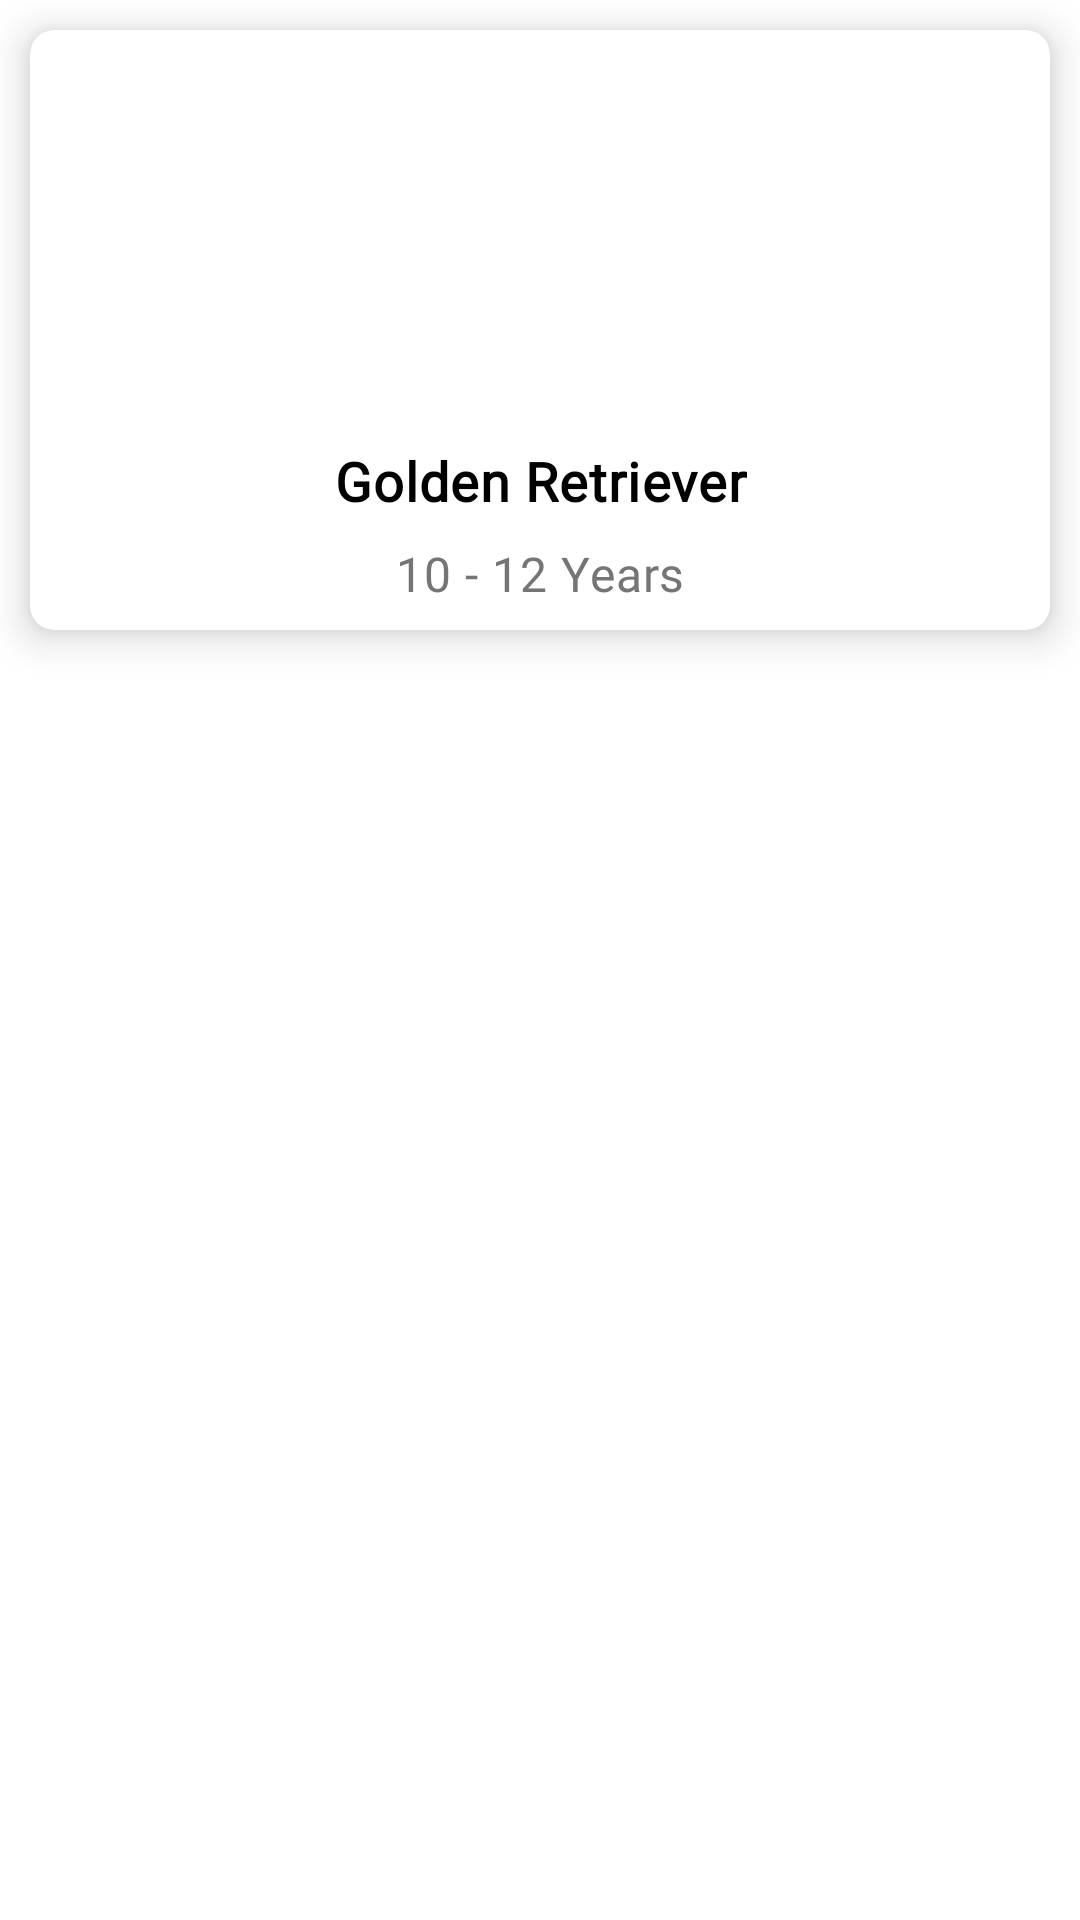

This screen was rendered from an Android layout file. Write that file and the resources it references.
<!-- AndroidManifest.xml: application theme Theme.Paws -->
<!-- res/layout/breed_design.xml -->
<?xml version="1.0" encoding="utf-8"?>
<androidx.constraintlayout.widget.ConstraintLayout xmlns:android="http://schemas.android.com/apk/res/android"
    xmlns:app="http://schemas.android.com/apk/res-auto"
    xmlns:tools="http://schemas.android.com/tools"
    android:layout_width="match_parent"
    android:layout_height="wrap_content">

    <androidx.cardview.widget.CardView
        android:layout_width="match_parent"
        android:layout_height="wrap_content"
        app:cardCornerRadius="8dp"
        android:layout_margin="10dp"
        app:cardElevation="8dp"
        app:layout_constraintEnd_toEndOf="parent"
        app:layout_constraintStart_toStartOf="parent"
        app:layout_constraintTop_toTopOf="parent">

        <androidx.constraintlayout.widget.ConstraintLayout
            android:layout_width="match_parent"
            android:layout_height="200dp">

            <ImageView
                android:id="@+id/dogImageView"
                android:layout_width="200dp"
                android:layout_height="122dp"
                app:layout_constraintBottom_toTopOf="@+id/name"
                app:layout_constraintEnd_toEndOf="parent"
                app:layout_constraintHorizontal_bias="0.5"
                app:layout_constraintStart_toStartOf="parent"
                app:layout_constraintTop_toTopOf="parent"
                app:srcCompat="@drawable/golden" />

            <TextView
                android:id="@+id/name"
                android:layout_width="wrap_content"
                android:layout_height="wrap_content"
                android:fontFamily="@font/architects_daughter"
                android:letterSpacing="0.02"
                android:text="@string/golden"
                android:textColor="#000000"
                android:textSize="18sp"
                android:textStyle="bold"
                app:layout_constraintBottom_toTopOf="@+id/lifespan"
                app:layout_constraintEnd_toEndOf="parent"
                app:layout_constraintHorizontal_bias="0.5"
                app:layout_constraintStart_toStartOf="parent"
                app:layout_constraintTop_toBottomOf="@+id/dogImageView" />

            <TextView
                android:id="@+id/lifespan"
                android:layout_width="wrap_content"
                android:layout_height="wrap_content"
                android:fontFamily="@font/architects_daughter"
                android:letterSpacing="0.02"
                android:text="@string/lifespan"
                android:textColor="#757575"
                android:textSize="16sp"
                app:layout_constraintBottom_toBottomOf="parent"
                app:layout_constraintEnd_toEndOf="parent"
                app:layout_constraintHorizontal_bias="0.5"
                app:layout_constraintStart_toStartOf="parent"
                app:layout_constraintTop_toBottomOf="@+id/name" />
        </androidx.constraintlayout.widget.ConstraintLayout>
    </androidx.cardview.widget.CardView>

</androidx.constraintlayout.widget.ConstraintLayout>
<!-- resources referenced by this layout -->
<resources>
  <string name="golden">Golden Retriever</string>
  <string name="lifespan">10 \- 12 Years</string>
  <style name="Theme.Paws" parent="Theme.MaterialComponents.DayNight.NoActionBar">
          
          <item name="colorPrimary">@color/purple_500</item>
          <item name="colorPrimaryVariant">@color/purple_700</item>
          <item name="colorOnPrimary">@color/white</item>
          
          <item name="colorSecondary">@color/teal_200</item>
          <item name="colorSecondaryVariant">@color/teal_700</item>
          <item name="colorOnSecondary">@color/black</item>
          
          <item name="android:statusBarColor" tools:targetApi="l">?attr/colorPrimaryVariant</item>
          
          <item name="android:windowFullscreen">true</item>
      </style>
  <color name="purple_500">#FF6200EE</color>
  <color name="purple_700">#FF3700B3</color>
  <color name="white">#FFFFFFFF</color>
  <color name="teal_200">#FF03DAC5</color>
  <color name="teal_700">#FF018786</color>
  <color name="black">#FF000000</color>
</resources>
